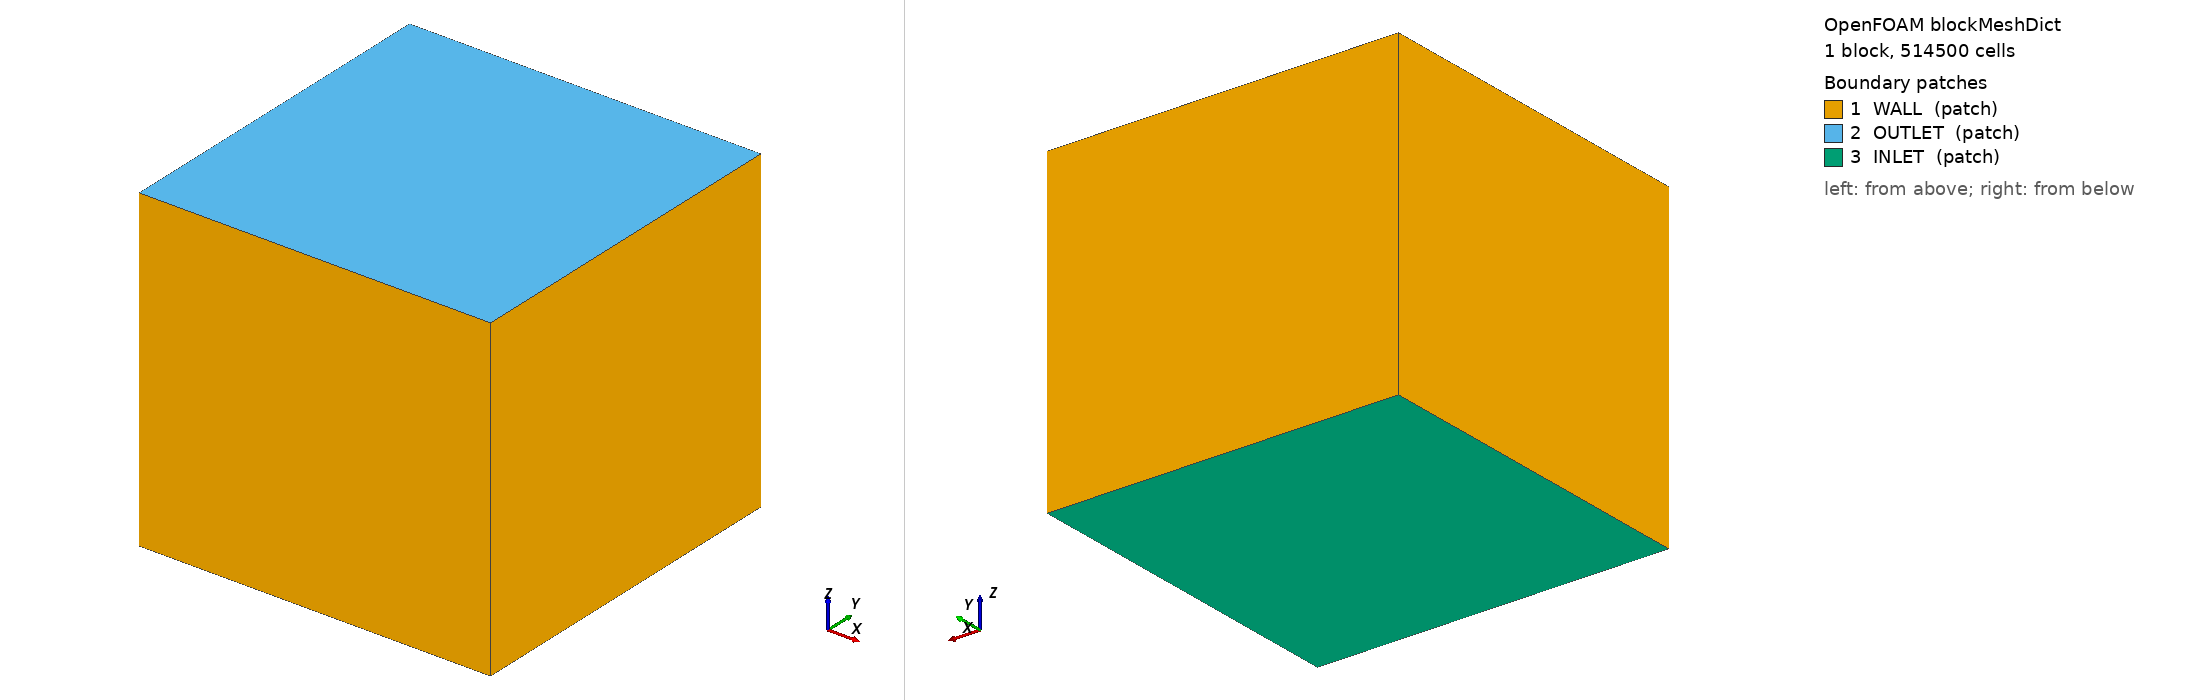

OpenFOAM case: the mesh blockMesh builds from blockMeshDict, 1 block(s), 514500 cells. Boundary patches (legend numbers): 1 WALL (patch), 2 OUTLET (patch), 3 INLET (patch). Left view from above one corner, right view from below the opposite corner. Boundary conditions: 13 field file(s) under 0/; 3 of 3 drawn patches have an entry in a shipped field file.

=== system/blockMeshDict ===
/*--------------------------------*- C++ -*----------------------------------*\
| =========                 |                                                 |
| \\      /  F ield         | OpenFOAM: The Open Source CFD Toolbox           |
|  \\    /   O peration     | Version:  2.1.x                                 |
|   \\  /    A nd           | Web:      www.OpenFOAM.org                      |
|    \\/     M anipulation  |                                                 |
\*---------------------------------------------------------------------------*/
// blockMesh :  Block mesh description file
// * * * * * * * * * * * * * * * * * * * * * * * * * * * * * * * * * * * * * //
FoamFile
{
version  0.5;
format   ascii;
root     "";
case     "";
instance "constant";
local    "mesh";
class dictionary;
object blockMeshDict;
}
// ************************************






   meshGenApp blockMesh;
   scale 	     0.001;

   
   
   
   
   vertices
   ( 
    ( 11 -11 0) // Vertex fiveoclockfn = 0
    (-11 -11 0) // Vertex sevenoclockfn = 1 
    (-11 11  0) // Vertex elevenoclockfn = 2 
    ( 11 11  0) // Vertex oneoclockfn = 3 
    ( 11 -11 20) // Vertex fiveoclockfp1 = 4
    (-11 -11 20) // Vertex sevenoclockfp1 = 5 
    (-11 11  20) // Vertex elevenoclockfp1 = 6 
    ( 11 11  20) // Vertex oneoclockfp1 = 7 
      );				

   blocks
   (
    // Square core block
    hex (
	 1 0 3 2
      	 5 4 7 6 
	)
    (70 70 105)
    simpleGrading ( 
    (
    (0.31 0.17 0.14289)
    (0.28 0.66 1)
    (0.31 0.17 7)
    )
    (
    (0.31 0.17 0.14289)
    (0.28 0.66 1)
    (0.31 0.17 7)
    )
    1
    )
  );
boundary
(

    WALL
    {
        type patch;
        faces
        (
     (0 3 7 4)
     (1 0 4 5)
     (2 1 5 6)
     (3 2 6 7)



        );
    }
    
    OUTLET 
    {
	type patch;
	faces
	(
        (5 4 7 6)
 
	);
    }

    INLET
    {
	type patch;
    faces
	(

        (1 0 3 2)
	);
    } 

   
);





=== system/controlDict ===
/*--------------------------------*- C++ -*----------------------------------*\
| =========                 |                                                 |
| \\      /  F ield         | OpenFOAM: The Open Source CFD Toolbox           |
|  \\    /   O peration     | Version:  v2012                                 |
|   \\  /    A nd           | Website:  www.openfoam.com                      |
|    \\/     M anipulation  |                                                 |
\*---------------------------------------------------------------------------*/
FoamFile
{
    version     2.0;
    format      ascii;
    class       dictionary;
    location    "system";
    object      controlDict;
}
// * * * * * * * * * * * * * * * * * * * * * * * * * * * * * * * * * * * * * //

application     flameletCloudFoam;

startFrom       startTime;

startTime       0;

stopAt          endTime;

endTime         0.15;

deltaT          5e-6;

writeControl    adjustableRunTime;

writeInterval  0.01; 

purgeWrite      0;

writeFormat     ascii;

writePrecision  10;

writeCompression off;

timeFormat      general;

timePrecision   6;

runTimeModifiable true;

adjustTimeStep  yes;

maxCo           1e-1;

maxDeltaT       1;

clouds
{
    coalCloud      carbonaceousCloud;
}

libs    ();

// ************************************************************************* //
functions
{
    writeSurface 
    {
        type            surfaces;
        libs            ("libsampling.so");
        writeControl    adjustableRunTime;
        writeInterval   1e-4;

        interpolationScheme cellPoint;

        surfaceFormat vtk;

        // Fields to be sampled
        fields
        (
            U
            yc
            Z
            T
            OH
        );

        surfaces
        (
            slice
            {
                type            cuttingPlane;
                planeType       pointAndNormal;
                pointAndNormalDict
                {
                basePoint       (0 0 0);
                normalVector    (0 1 0);
                }
            }
        );
    }
writeCloud
{
    type    vtkCloud;
    libs    (lagrangianFunctionObjects);
    log     true;

    // Cloud name
     cloud   coalCloud;

    // Fields to output (words or regex)
    fields  ( U T d "Y.*" age origId);

    //- Write more frequent than fields
    writeControl    adjustable;
    writeInterval   1e-4;
}

}


=== 0/CH4 ===
/*--------------------------------*- C++ -*----------------------------------*\
| =========                 |                                                 |
| \\      /  F ield         | OpenFOAM: The Open Source CFD Toolbox           |
|  \\    /   O peration     | Version:  v2006                                 |
|   \\  /    A nd           | Website:  www.openfoam.com                      |
|    \\/     M anipulation  |                                                 |
\*---------------------------------------------------------------------------*/
FoamFile
{
    version     2.0;
    format      ascii;
    class       volScalarField;
    location    "0";
    object      Z;
}
// * * * * * * * * * * * * * * * * * * * * * * * * * * * * * * * * * * * * * //

dimensions      [0 0 0 0 0 0 0];


internalField   uniform 0.05; 

boundaryField
{
    WALL
    {
        type            zeroGradient;
    }
    OUTLET
    {
        type            zeroGradient;
    }
    INLET
    {
        type            fixedValue;
        value           uniform 0.05;
    }
    injectionPatch
    {
        type            fixedValue;
        value           uniform 0.05;
    }
}


// ************************************************************************* //


=== 0/G ===
/*--------------------------------*- C++ -*----------------------------------*\
| =========                 |                                                 |
| \\      /  F ield         | OpenFOAM: The Open Source CFD Toolbox           |
|  \\    /   O peration     | Version:  v2012                                 |
|   \\  /    A nd           | Website:  www.openfoam.com                      |
|    \\/     M anipulation  |                                                 |
\*---------------------------------------------------------------------------*/
FoamFile
{
    version     2.0;
    format      ascii;
    class       volScalarField;
    location    "0";
    object      G;
}
// * * * * * * * * * * * * * * * * * * * * * * * * * * * * * * * * * * * * * //

dimensions      [1 0 -3 0 0 0 0];

internalField   uniform 0;

boundaryField
{
    INLET
    {
        type            MarshakRadiation;
        value           uniform 0;
    }
    OUTLET
    {
        type            MarshakRadiation;
        value           uniform 0;
    }
    WALL
    {
        type            zeroGradient;
    }
    injectionPatch
    {
        type            MarshakRadiation;
        value           uniform 0;
    }
}


// ************************************************************************* //


=== 0/SZ ===
/*--------------------------------*- C++ -*----------------------------------*\
| =========                 |                                                 |
| \\      /  F ield         | OpenFOAM: The Open Source CFD Toolbox           |
|  \\    /   O peration     | Version:  v2006                                 |
|   \\  /    A nd           | Website:  www.openfoam.com                      |
|    \\/     M anipulation  |                                                 |
\*---------------------------------------------------------------------------*/
FoamFile
{
    version     2.0;
    format      ascii;
    class       volScalarField;
    location    "0";
    object      SZ;
}
// * * * * * * * * * * * * * * * * * * * * * * * * * * * * * * * * * * * * * //

dimensions      [1 -3 -1 0 0 0 0];


internalField   uniform 0.0; 

boundaryField
{
    WALL
    {
        type            zeroGradient;
    }
    OUTLET
    {
        type            zeroGradient;
    }
    INLET
    {
        type            fixedValue;
        value           uniform 0.0;
    }
    injectionPatch
    {
        type            fixedValue;
        value           uniform 0.0;
    }

}


// ************************************************************************* //


=== 0/Syc ===
/*--------------------------------*- C++ -*----------------------------------*\
| =========                 |                                                 |
| \\      /  F ield         | OpenFOAM: The Open Source CFD Toolbox           |
|  \\    /   O peration     | Version:  v2006                                 |
|   \\  /    A nd           | Website:  www.openfoam.com                      |
|    \\/     M anipulation  |                                                 |
\*---------------------------------------------------------------------------*/
FoamFile
{
    version     2.0;
    format      ascii;
    class       volScalarField;
    location    "0";
    object      Syc;
}
// * * * * * * * * * * * * * * * * * * * * * * * * * * * * * * * * * * * * * //

dimensions      [1 -3 -1 0 0 0 0];


internalField   uniform 0.0;

boundaryField
{
    WALL
    {
        type            zeroGradient;
    }
    OUTLET
    {
        type            zeroGradient;
    }
    INLET
    {
        type            fixedValue;
        value           uniform 0.0;
    }
    injectionPatch
    {
        type            fixedValue;
        value           uniform 0.0;
    }

}


// ************************************************************************* //


=== 0/T ===
/*--------------------------------*- C++ -*----------------------------------*\
| =========                 |                                                 |
| \\      /  F ield         | OpenFOAM: The Open Source CFD Toolbox           |
|  \\    /   O peration     | Version:  v2012                                 |
|   \\  /    A nd           | Website:  www.openfoam.com                      |
|    \\/     M anipulation  |                                                 |
\*---------------------------------------------------------------------------*/
FoamFile
{
    version     2.0;
    format      ascii;
    class       volScalarField;
    location    "0";
    object      T;
}
// * * * * * * * * * * * * * * * * * * * * * * * * * * * * * * * * * * * * * //

dimensions      [0 0 0 1 0 0 0];


internalField   uniform 1838.391491;

boundaryField
{
    WALL
    {
        type            zeroGradient;
    }
    OUTLET
    {
        type            zeroGradient;
    }
    INLET
    {
        type            fixedValue;
        value           uniform 1838.391491;
    }
    injectionPatch
    {
        type            fixedValue;
        value           uniform 1838.391491;
    }
}


// ************************************************************************* //


=== 0/U ===
/*--------------------------------*- C++ -*----------------------------------*\
| =========                 |                                                 |
| \\      /  F ield         | OpenFOAM: The Open Source CFD Toolbox           |
|  \\    /   O peration     | Version:  v2006                                 |
|   \\  /    A nd           | Website:  www.openfoam.com                      |
|    \\/     M anipulation  |                                                 |
\*---------------------------------------------------------------------------*/
FoamFile
{
    version     2.0;
    format      ascii;
    class       volVectorField;
    location    "0";
    object      U;
}
// * * * * * * * * * * * * * * * * * * * * * * * * * * * * * * * * * * * * * //

dimensions      [0 1 -1 0 0 0 0];


internalField   uniform (0 0 1.7);

boundaryField
{
    WALL
    {
        type            slip;
    }
    OUTLET
    {
        type            zeroGradient;
    }
    INLET
    {
        type            fixedValue;
        value           uniform (0 0 1.7);
    }
    injectionPatch
    {
        type            fixedValue;
        value           uniform (0 0 1.7);
    }
}


// ************************************************************************* //


=== 0/Ydefault ===
/*--------------------------------*- C++ -*----------------------------------*\
| =========                 |                                                 |
| \\      /  F ield         | OpenFOAM: The Open Source CFD Toolbox           |
|  \\    /   O peration     | Version:  v2006                                 |
|   \\  /    A nd           | Website:  www.openfoam.com                      |
|    \\/     M anipulation  |                                                 |
\*---------------------------------------------------------------------------*/
FoamFile
{
    version     2.0;
    format      ascii;
    class       volScalarField;
    location    "0";
    object      Ydefault;
}
// * * * * * * * * * * * * * * * * * * * * * * * * * * * * * * * * * * * * * //

dimensions      [0 0 0 0 0 0 0];


internalField  uniform 0.0;
boundaryField
{
    INLET
   {
        type            fixedValue;
        value           uniform 0.0;
    }
    OUTLET
    {
        type            zeroGradient;
    }
    WALL
    {
        type            zeroGradient;
    }
    injectionPatch
    {
        type            fixedValue;
        value           uniform 0.0;
    }
}


// ************************************************************************* //


=== 0/Z ===
/*--------------------------------*- C++ -*----------------------------------*\
| =========                 |                                                 |
| \\      /  F ield         | OpenFOAM: The Open Source CFD Toolbox           |
|  \\    /   O peration     | Version:  v2006                                 |
|   \\  /    A nd           | Website:  www.openfoam.com                      |
|    \\/     M anipulation  |                                                 |
\*---------------------------------------------------------------------------*/
FoamFile
{
    version     2.0;
    format      ascii;
    class       volScalarField;
    location    "0";
    object      Z;
}
// * * * * * * * * * * * * * * * * * * * * * * * * * * * * * * * * * * * * * //

dimensions      [0 0 0 0 0 0 0];


internalField   uniform 0.0; 

boundaryField
{
    WALL
    {
        type            zeroGradient;
    }
    OUTLET
    {
        type            zeroGradient;
    }
    INLET
    {
        type            fixedValue;
        value           uniform 0;
    }
    injectionPatch
    {
        type            fixedValue;
        value           uniform 0;
    }
}


// ************************************************************************* //


=== 0/ha ===
/*--------------------------------*- C++ -*----------------------------------*\
| =========                 |                                                 |
| \\      /  F ield         | OpenFOAM: The Open Source CFD Toolbox           |
|  \\    /   O peration     | Version:  v2012                                 |
|   \\  /    A nd           | Website:  www.openfoam.com                      |
|    \\/     M anipulation  |                                                 |
\*---------------------------------------------------------------------------*/
FoamFile
{
    version     2.0;
    format      ascii;
    class       volScalarField;
    location    "0.1";
    object      ha;
}
// * * * * * * * * * * * * * * * * * * * * * * * * * * * * * * * * * * * * * //

dimensions      [0 2 -2 0 0 0 0];


internalField   uniform -162213; 

boundaryField
{
    WALL
    {
        type            zeroGradient;
    }
    OUTLET
    {
        type            zeroGradient;
    }
    INLET
    {
        type            fixedValue;
        value           uniform -162213;
    }
    injectionPatch
    {
        type            fixedValue;
        value           uniform -162213;
    }
}


// ************************************************************************* //


=== 0/omega_yc ===
/*--------------------------------*- C++ -*----------------------------------*\
| =========                 |                                                 |
| \\      /  F ield         | OpenFOAM: The Open Source CFD Toolbox           |
|  \\    /   O peration     | Version:  v2006                                 |
|   \\  /    A nd           | Website:  www.openfoam.com                      |
|    \\/     M anipulation  |                                                 |
\*---------------------------------------------------------------------------*/
FoamFile
{
    version     2.0;
    format      ascii;
    class       volScalarField;
    location    "0";
    object      omega_yc;
}
// * * * * * * * * * * * * * * * * * * * * * * * * * * * * * * * * * * * * * //

dimensions      [1 -3 -1 0 0 0 0];


internalField   uniform 0.0;

boundaryField
{
    WALL
    {
        type            zeroGradient;
    }
    OUTLET
    {
        type            zeroGradient;
    }
    INLET
    {
        type            fixedValue;
        value           uniform 0.0;
    }
    injectionPatch
    {
        type            fixedValue;
        value           uniform 0.0;
    }
}


// ************************************************************************* //


=== 0/p ===
/*--------------------------------*- C++ -*----------------------------------*\
| =========                 |                                                 |
| \\      /  F ield         | OpenFOAM: The Open Source CFD Toolbox           |
|  \\    /   O peration     | Version:  v2006                                 |
|   \\  /    A nd           | Website:  www.openfoam.com                      |
|    \\/     M anipulation  |                                                 |
\*---------------------------------------------------------------------------*/
FoamFile
{
    version     2.0;
    format      ascii;
    class       volScalarField;
    location    "0";
    object      p;
}
// * * * * * * * * * * * * * * * * * * * * * * * * * * * * * * * * * * * * * //

dimensions      [1 -1 -2 0 0 0 0];


internalField   uniform 101325;
boundaryField
{
    WALL
    {
        type            zeroGradient;
    }
    OUTLET
    {
        type            fixedValue;
        value            uniform 101325;
    }

    INLET
    {
        type            zeroGradient;
    }
    injectionPatch
    {
        type            zeroGradient;
    }
}


// ************************************************************************* //


=== 0/pd ===
/*--------------------------------*- C++ -*----------------------------------*\
| =========                 |                                                 |
| \\      /  F ield         | OpenFOAM: The Open Source CFD Toolbox           |
|  \\    /   O peration     | Version:  v2006                                 |
|   \\  /    A nd           | Website:  www.openfoam.com                      |
|    \\/     M anipulation  |                                                 |
\*---------------------------------------------------------------------------*/
FoamFile
{
    version     2.0;
    format      ascii;
    class       volScalarField;
    location    "0";
    object      pd;
}
// * * * * * * * * * * * * * * * * * * * * * * * * * * * * * * * * * * * * * //
//
// pd is the low-Mach dynamic/flow pressure solved by pdEqn.H (rho, from
// flameletThermo's thermodynamic p*psi, is unaffected).

dimensions      [1 -1 -2 0 0 0 0];


internalField   uniform 100000;

boundaryField
{
    WALL
    {
        type            zeroGradient;
    }
    OUTLET
    {
        type            fixedValue;
        value            uniform 101325;
    }
    INLET
    {
        type            zeroGradient;
    }
    injectionPatch
    {
        type            zeroGradient;
    }
}


// ************************************************************************* //


=== 0/yc ===
/*--------------------------------*- C++ -*----------------------------------*\
| =========                 |                                                 |
| \\      /  F ield         | OpenFOAM: The Open Source CFD Toolbox           |
|  \\    /   O peration     | Version:  v2006                                 |
|   \\  /    A nd           | Website:  www.openfoam.com                      |
|    \\/     M anipulation  |                                                 |
\*---------------------------------------------------------------------------*/
FoamFile
{
    version     2.0;
    format      ascii;
    class       volScalarField;
    location    "0";
    object      yc;
}
// * * * * * * * * * * * * * * * * * * * * * * * * * * * * * * * * * * * * * //

dimensions      [0 0 0 0 0 0 0];


internalField   uniform 0.193;

boundaryField
{
    WALL
    {
        type            zeroGradient;
    }
    OUTLET
    {
        type            zeroGradient;
    }
    INLET
    {
        type            fixedValue;
        value           uniform  0.193;
    }
   injectionPatch
    {
        type            fixedValue;
        value           uniform 0.193;
    }
}


// ************************************************************************* //
